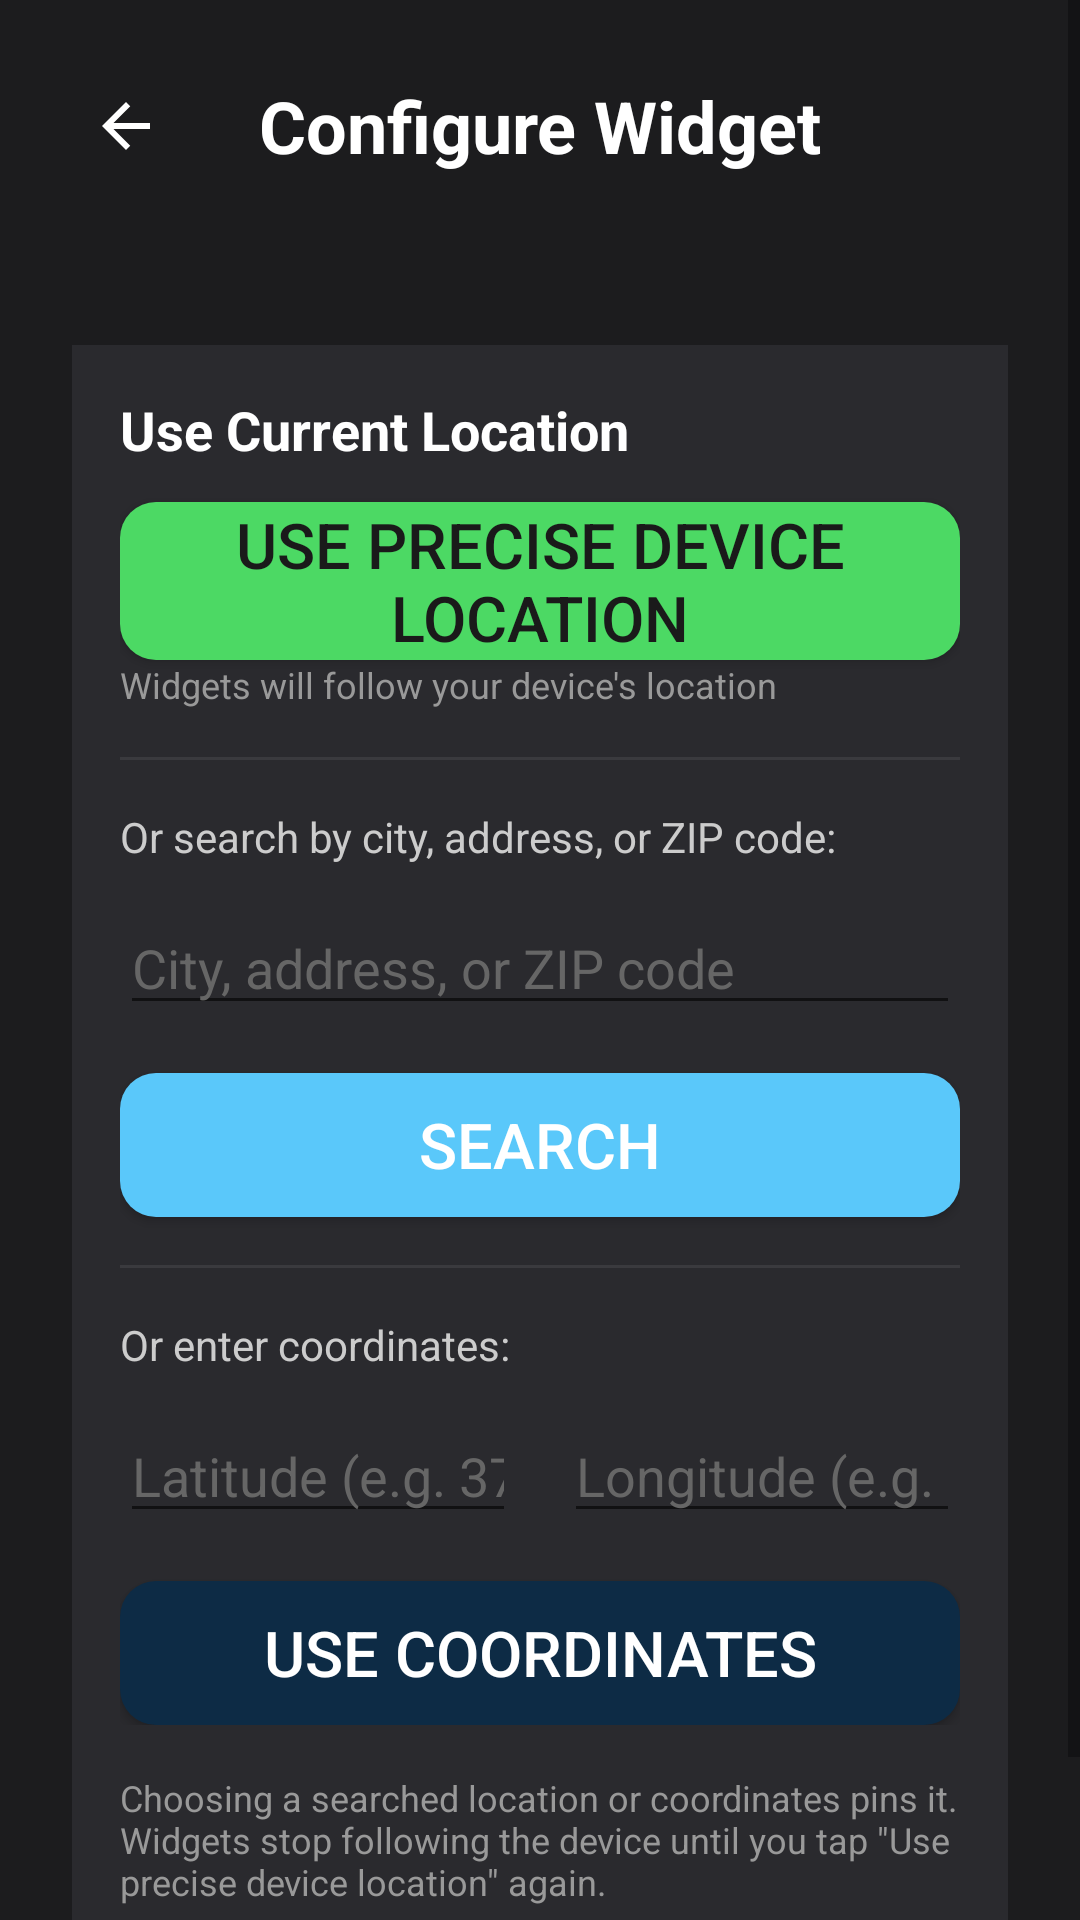

The Android layout XML behind this screen, and the referenced resources:
<!-- AndroidManifest.xml: application theme Theme.WeatherWidget -->
<!-- res/layout/activity_config.xml -->
<?xml version="1.0" encoding="utf-8"?>
<ScrollView xmlns:android="http://schemas.android.com/apk/res/android"
    android:layout_width="match_parent"
    android:layout_height="match_parent"
    android:background="@color/background"
    android:fillViewport="true"
    android:fitsSystemWindows="true">

    <LinearLayout
        android:layout_width="match_parent"
        android:layout_height="wrap_content"
        android:orientation="vertical"
        android:padding="24dp">

        <LinearLayout
            android:layout_width="match_parent"
            android:layout_height="wrap_content"
            android:orientation="horizontal"
            android:gravity="center_vertical"
            android:layout_marginBottom="12dp">

            <ImageButton
                android:id="@+id/config_back_button"
                android:layout_width="36dp"
                android:layout_height="36dp"
                android:background="?attr/selectableItemBackgroundBorderless"
                android:contentDescription="@string/back"
                android:src="@drawable/ic_arrow_back" />

            <TextView
                android:id="@+id/config_title"
                android:layout_width="0dp"
                android:layout_height="wrap_content"
                android:layout_weight="1"
                android:text="@string/configure_widget"
                android:textColor="#FFFFFF"
                android:textSize="24sp"
                android:textStyle="bold"
                android:gravity="center" />

            
            <View
                android:layout_width="36dp"
                android:layout_height="36dp" />
        </LinearLayout>

        <TextView
            android:id="@+id/current_location_label"
            android:layout_width="match_parent"
            android:layout_height="wrap_content"
            android:textColor="#CCCCCC"
            android:textSize="14sp"
            android:gravity="center"
            android:layout_marginBottom="24dp" />



        
        <LinearLayout
            android:layout_width="match_parent"
            android:layout_height="wrap_content"
            android:orientation="vertical"
            android:background="@color/surface_card"
            android:padding="16dp"
            android:layout_marginBottom="24dp">

            <TextView
                android:layout_width="match_parent"
                android:layout_height="wrap_content"
                android:text="@string/use_current_location"
                android:textColor="#FFFFFF"
                android:textSize="18sp"
                android:textStyle="bold"
                android:layout_marginBottom="12dp" />

            <Button
                android:id="@+id/use_gps_button"
                android:layout_width="match_parent"
                android:layout_height="wrap_content"
                android:background="@drawable/rounded_button_green"
                android:textColor="#1A1A1A"
                android:textSize="21sp"
                android:text="@string/use_precise_location" />

            
            <LinearLayout
                android:id="@+id/location_progress_row"
                android:layout_width="match_parent"
                android:layout_height="wrap_content"
                android:layout_marginTop="8dp"
                android:gravity="center_vertical"
                android:orientation="horizontal"
                android:visibility="gone">

                <ProgressBar
                    style="?android:attr/progressBarStyleSmall"
                    android:layout_width="wrap_content"
                    android:layout_height="wrap_content"
                    android:layout_marginEnd="8dp" />

                <TextView
                    android:id="@+id/location_progress_text"
                    android:layout_width="0dp"
                    android:layout_height="wrap_content"
                    android:layout_weight="1"
                    android:textColor="#DDDDDD"
                    android:textSize="14sp" />
            </LinearLayout>

            <TextView
                android:layout_width="match_parent"
                android:layout_height="wrap_content"
                android:text="@string/follow_device_explainer"
                android:textColor="#999999"
                android:textSize="12sp"
                android:layout_marginBottom="16dp" />

            <View
                android:layout_width="match_parent"
                android:layout_height="1dp"
                android:background="@color/surface_card_stroke"
                android:layout_marginBottom="16dp" />

            <TextView
                android:layout_width="wrap_content"
                android:layout_height="wrap_content"
                android:text="@string/or_search_location"
                android:textColor="#CCCCCC"
                android:textSize="14sp"
                android:layout_marginBottom="12dp" />

            <AutoCompleteTextView
                android:id="@+id/location_search_input"
                android:layout_width="match_parent"
                android:layout_height="wrap_content"
                android:hint="@string/location_search_hint"
                android:textColor="#FFFFFF"
                android:textColorHint="#666666"
                android:inputType="textPostalAddress"
                android:imeOptions="actionSearch"
                android:singleLine="true"
                android:completionThreshold="0"
                android:dropDownWidth="match_parent"
                android:dropDownVerticalOffset="4dp"
                android:popupBackground="@drawable/bg_surface_card"
                android:layout_marginBottom="16dp" />

            <Button
                android:id="@+id/search_location_button"
                android:layout_width="match_parent"
                android:layout_height="wrap_content"
                android:background="@drawable/rounded_button_blue"
                android:textColor="#FFFFFF"
                android:textSize="21sp"
                android:text="@string/search_location" />

            <LinearLayout
                android:id="@+id/coordinates_section"
                android:layout_width="match_parent"
                android:layout_height="wrap_content"
                android:orientation="vertical">

                <View
                    android:layout_width="match_parent"
                    android:layout_height="1dp"
                    android:background="@color/surface_card_stroke"
                    android:layout_marginTop="16dp"
                    android:layout_marginBottom="16dp" />

                <TextView
                    android:layout_width="wrap_content"
                    android:layout_height="wrap_content"
                    android:text="@string/or_enter_coordinates"
                    android:textColor="#CCCCCC"
                    android:textSize="14sp"
                    android:layout_marginBottom="12dp" />

                <LinearLayout
                    android:layout_width="match_parent"
                    android:layout_height="wrap_content"
                    android:orientation="horizontal"
                    android:layout_marginBottom="16dp">

                    <EditText
                        android:id="@+id/lat_input"
                        android:layout_width="0dp"
                        android:layout_height="wrap_content"
                        android:layout_weight="1"
                        android:hint="@string/latitude_hint"
                        android:textColor="#FFFFFF"
                        android:textColorHint="#666666"
                        android:inputType="numberDecimal|numberSigned"
                        android:layout_marginEnd="8dp" />

                    <EditText
                        android:id="@+id/lon_input"
                        android:layout_width="0dp"
                        android:layout_height="wrap_content"
                        android:layout_weight="1"
                        android:hint="@string/longitude_hint"
                        android:textColor="#FFFFFF"
                        android:textColorHint="#666666"
                        android:inputType="numberDecimal|numberSigned"
                        android:layout_marginStart="8dp" />
                </LinearLayout>

                <Button
                    android:id="@+id/use_coordinates_button"
                    android:layout_width="match_parent"
                    android:layout_height="wrap_content"
                    android:background="@drawable/rounded_button_navy"
                    android:textColor="#FFFFFF"
                    android:textSize="21sp"
                    android:text="@string/use_coordinates" />
            </LinearLayout>

            <TextView
                android:layout_width="match_parent"
                android:layout_height="wrap_content"
                android:text="@string/pinned_location_explainer"
                android:textColor="#999999"
                android:textSize="12sp"
                android:layout_marginTop="16dp" />
        </LinearLayout>

    </LinearLayout>
</ScrollView>
<!-- resources referenced by this layout -->
<resources>
  <color name="background">#1C1C1E</color>
  <color name="surface_card">#2A2A2E</color>
  <color name="surface_card_stroke">#3A3A3E</color>
  <!-- drawable bg_surface_card (drawable) -->
  <?xml version="1.0" encoding="utf-8"?>
  <shape xmlns:android="http://schemas.android.com/apk/res/android" android:shape="rectangle">
      <solid android:color="@color/surface_card" />
      <corners android:radius="14dp" />
      <stroke
          android:width="1dp"
          android:color="@color/surface_card_stroke" />
  </shape>
  <!-- drawable ic_arrow_back (drawable) -->
  <?xml version="1.0" encoding="utf-8"?>
  <vector xmlns:android="http://schemas.android.com/apk/res/android"
      android:width="24dp"
      android:height="24dp"
      android:viewportWidth="24"
      android:viewportHeight="24"
      android:tint="@color/widget_text_primary">
      <path
          android:fillColor="@android:color/white"
          android:pathData="M20,11H7.83l5.59,-5.59L12,4l-8,8 8,8 1.41,-1.41L7.83,13H20v-2z"/>
  </vector>
  <string name="back">Back</string>
  <string name="configure_widget">Configure Widget</string>
  <string name="follow_device_explainer">Widgets will follow your device\'s location</string>
  <string name="latitude_hint">Latitude (e.g. 37.422)</string>
  <string name="location_search_hint">City, address, or ZIP code</string>
  <string name="longitude_hint">Longitude (e.g. -122.0841)</string>
  <string name="or_enter_coordinates">Or enter coordinates:</string>
  <string name="or_search_location">Or search by city, address, or ZIP code:</string>
  <string name="pinned_location_explainer">Choosing a searched location or coordinates pins it. Widgets stop following the device until you tap \"Use precise device location\" again.</string>
  <string name="search_location">Search</string>
  <string name="use_coordinates">Use Coordinates</string>
  <string name="use_current_location">Use Current Location</string>
  <string name="use_precise_location">Use precise device location</string>
  <style name="Theme.WeatherWidget" parent="Theme.AppCompat.Light.NoActionBar">
          <item name="colorPrimary">@color/primary</item>
          <item name="colorPrimaryDark">@color/primary_dark</item>
          <item name="colorAccent">@color/accent</item>
          
          <item name="buttonStyle">@style/Widget.WeatherWidget.Button</item>
          <item name="android:buttonStyle">@style/Widget.WeatherWidget.Button</item>
          <item name="imageButtonStyle">@style/Widget.WeatherWidget.ImageButton</item>
          <item name="android:imageButtonStyle">@style/Widget.WeatherWidget.ImageButton</item>
          <item name="borderlessButtonStyle">@style/Widget.WeatherWidget.Button.Borderless</item>
          <item name="android:borderlessButtonStyle">@style/Widget.WeatherWidget.Button.Borderless</item>
      </style>
  <color name="widget_text_primary">#FFFFFF</color>
  <color name="primary">#007AFF</color>
  <color name="primary_dark">#0056B3</color>
  <color name="accent">#5AC8FA</color>
  <style name="Widget.WeatherWidget.Button" parent="Widget.AppCompat.Button">
          <item name="android:stateListAnimator">@animator/button_press_scale</item>
      </style>
  <style name="Widget.WeatherWidget.ImageButton" parent="Widget.AppCompat.ImageButton">
          <item name="android:stateListAnimator">@animator/button_press_scale_flat</item>
      </style>
  <style name="Widget.WeatherWidget.Button.Borderless" parent="Widget.AppCompat.Button.Borderless">
          <item name="android:stateListAnimator">@animator/button_press_scale_flat</item>
      </style>
</resources>
